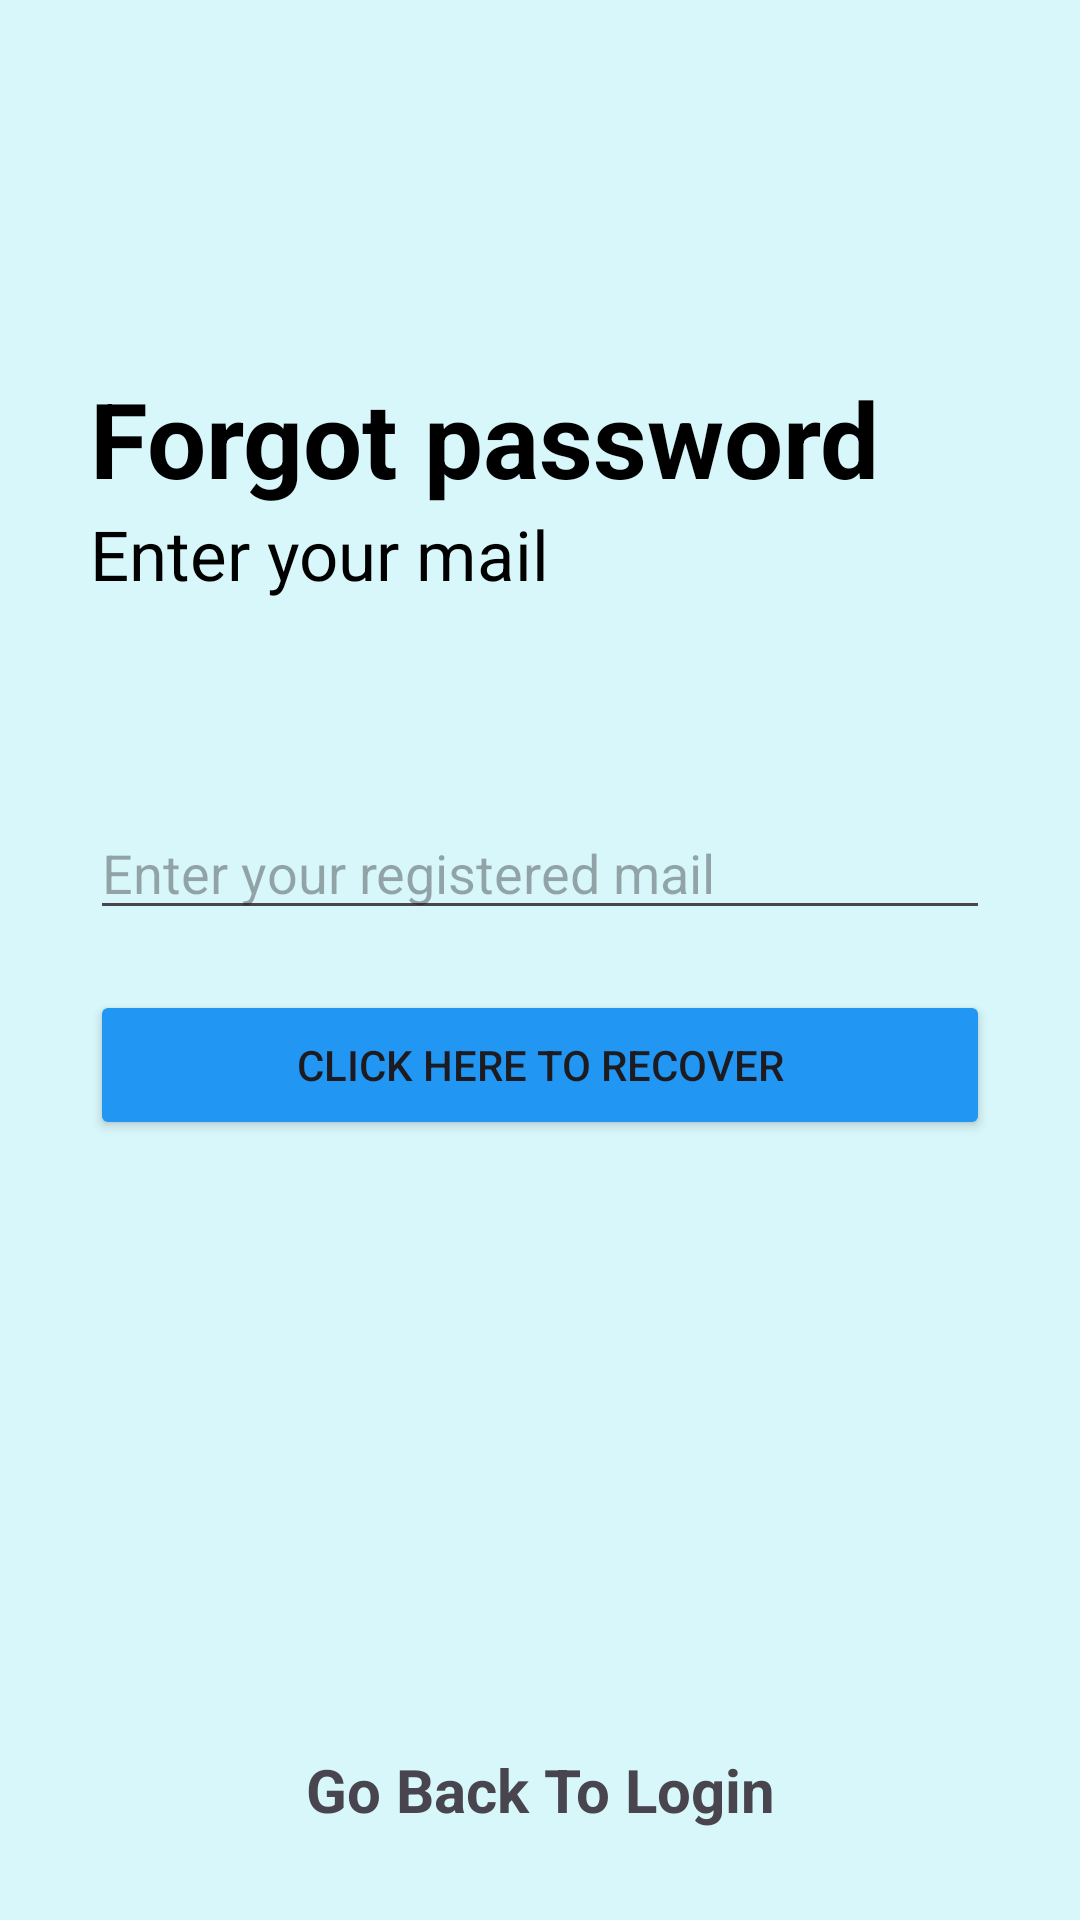

The Android layout XML behind this screen, and the referenced resources:
<!-- AndroidManifest.xml: application theme Theme.HNotes -->
<!-- res/layout/activity_forgot_password.xml -->
<?xml version="1.0" encoding="utf-8"?>
<RelativeLayout xmlns:android="http://schemas.android.com/apk/res/android"
    xmlns:app="http://schemas.android.com/apk/res-auto"
    xmlns:tools="http://schemas.android.com/tools"
    android:layout_width="match_parent"
    android:layout_height="match_parent"
    android:background="@color/background"
    tools:context=".ForgotPasswordActivity">

    <RelativeLayout
        android:id="@+id/centerLine3"
        android:layout_width="match_parent"
        android:layout_height="wrap_content"
        android:layout_centerInParent="true">
    </RelativeLayout>
    <LinearLayout
        android:layout_width="match_parent"
        android:layout_height="wrap_content"
        android:layout_marginRight="30dp"
        android:layout_marginLeft="30dp"
        android:layout_above="@+id/centerLine3"
        android:layout_marginBottom="120dp"
        android:orientation="vertical">
        <TextView
            android:layout_width="match_parent"
            android:layout_height="wrap_content"
            android:text="Forgot password"
            android:textSize="35sp"
            android:textStyle="bold"
            android:textColor="@color/black"/>
        <TextView
            android:layout_width="match_parent"
            android:layout_height="wrap_content"
            android:text="Enter your mail"
            android:textSize="23sp"
            android:textColor="@color/black"/>
    </LinearLayout>
    <EditText
        android:id="@+id/forgotPassword"
        android:layout_width="match_parent"
        android:layout_height="wrap_content"
        android:layout_marginLeft="30dp"
        android:layout_marginRight="30dp"
        android:layout_above="@id/centerLine3"
        android:hint="Enter your registered mail"
        android:layout_marginBottom="10dp"/>
    <Button
        android:id="@+id/passwordRecoverButton"
        android:layout_width="match_parent"
        android:layout_height="50dp"
        android:backgroundTint="#2196F3"
        android:layout_below="@id/centerLine3"
        android:layout_marginTop="10dp"
        android:layout_marginRight="30dp"
        android:layout_marginLeft="30dp"
        android:text="Click Here To Recover"/>
    <TextView
        android:id="@+id/goBackToLogin"
        android:layout_width="match_parent"
        android:layout_height="wrap_content"
        android:layout_marginBottom="30dp"
        android:textAlignment="center"
        android:text="Go Back To Login"
        android:textSize="20sp"
        android:textStyle="bold"
        android:layout_alignParentBottom="true"/>

</RelativeLayout>
<!-- resources referenced by this layout -->
<resources>
  <color name="background">#D8F7FA</color>
  <color name="black">#FF000000</color>
  <style name="Theme.HNotes" parent="Base.Theme.HNotes" />
  <style name="Base.Theme.HNotes" parent="Theme.Material3.DayNight.NoActionBar">
          
          
          <item name="colorPrimary">@color/my_primary</item>
          <item name="colorPrimaryVariant">@color/my_primary</item>
          <item name="colorOnPrimary">@color/white</item>
  
          <item name="android:statusBarColor" tools:targetApi="l">@color/my_primary</item>
      </style>
  <color name="my_primary">#93B2E7</color>
  <color name="white">#FFFFFFFF</color>
</resources>
